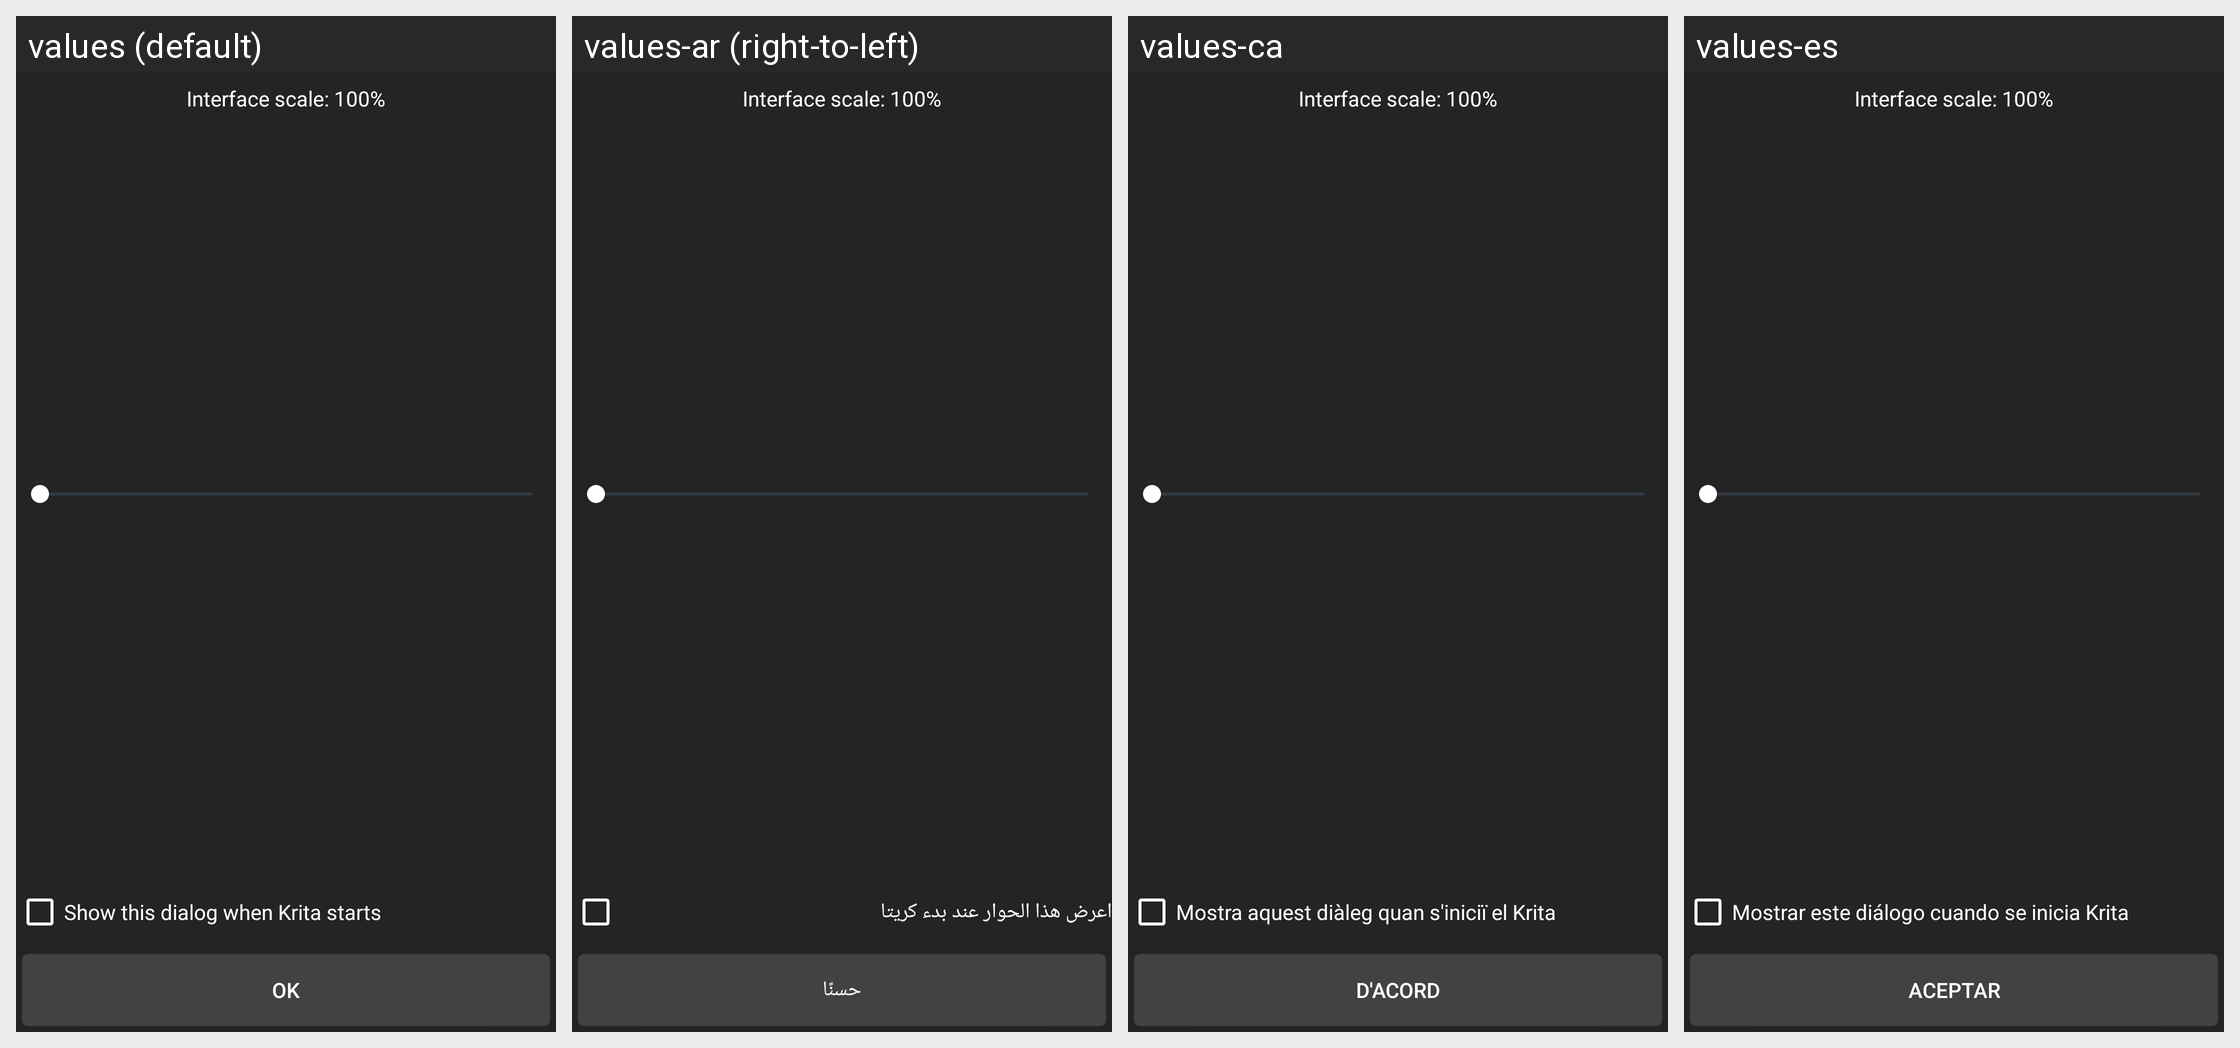

The Android screen above is rendered under several locales of the same app. Produce the string resources it draws, with the default and per-locale values.
Android screen res/layout/scaling_dialog_layout.xml rendered under 4 locales, left to right: values (default), values-ar (right-to-left), values-ca, values-es. Device: Nexus 5 (rendered at 1080×1920; each locale shown at half size, 540×960, under a caption strip naming it); theme Theme.MaterialComponents.DayNight.NoActionBar.
Other locales in the repository, not shown: values-bg, values-cs, values-el, values-it, values-iw, values-ka, values-nl, values-pt-rBR, values-ru, values-sk, values-sl, values-tr, values-uk, values-zh-rCN.
Strings drawn on this screen, with the default value and each locale's value (text and hints the layout hard-codes, and strings that could not be matched under every locale, appear in the picture but are not listed):

show_this_dialog_when_krita_starts
  values: Show this dialog when Krita starts
  values-ar: اعرض هذا الحوار عند بدء كريتا
  values-ca: Mostra aquest diàleg quan s'iniciï el Krita
  values-es: Mostrar este diálogo cuando se inicia Krita

ok
  values: OK
  values-ar: حسنًا
  values-ca: D'acord
  values-es: Aceptar
